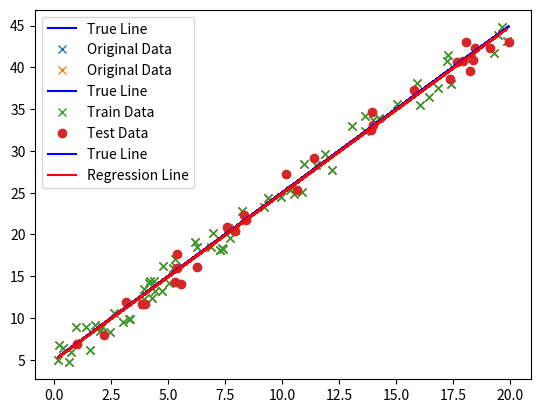

Source code (Python):
import numpy as np # first load the needed libraries

np.random.seed(1234567) # This is to ensure repeatability in results

x = np.random.random(100)*20 # Generate a random set of 100 input variables
y =  np.array([ 2*v + 5 for v in x]) # Can genereate a new array by modifying each element in x
print(x[:10]) #print the first 10 values
print(y[:10]) #print the first 10 values

import matplotlib.pyplot as plt


plt.plot(x,y, 'b', label='True Line')
plt.legend()
plt.show()

y1 =  np.array([ v + (np.random.random()-0.5)*4 for v in y]) #this introduces some noise into the data
print(y1[:10])

x_train = x[:-30]
x_test = x[-30:]

y_train = y1[:-30]
y_test = y1[-30:]

import matplotlib.pyplot as plt # this is the library we will be using to make a simple 2-D scatter plot of our data

plt.plot(x_train,y_train,'x',label="Original Data")
plt.show()

plt.plot(x_train,y_train,'x',label="Original Data")
plt.plot(x,y, 'b', label='True Line')
plt.legend()
plt.show()

import scipy.stats as scs #the scipy library, and specifically the stats module.

gradient,intercept,r,p,err = scs.linregress(x_train,y_train) #estimate trend line

print("Estimated Gradient (c1) : %3.4f\nEstimated Intercept (c0) : %3.4f"%(gradient,intercept))
print("r^2 value %3.4f"%(r*r))
print("P-values : %3.4f"%(p))
print("Estimated Error : %3.4f"%(err))
estimated = gradient*x_train + intercept # generating predicted values for each sample in train set.
plt.plot(x_train,y_train,'x',label="Train Data")
plt.plot(x_test,y_test,'o',label="Test Data")
plt.plot(x,y, 'b', label='True Line')
plt.plot(x_train,estimated, 'r', label='Regression Line')
plt.legend()
plt.show()

print("Actual Line of Best Fit : y = 2x + 5")
print("Estimated Line of Best Fit : y = %3.4fx + %3.4f"%(gradient,intercept))

import math

mean_sqrd_err = 0.0
est_test = gradient*x_test + intercept # predicting values for each sample in test set.
for i in range(0,len(est_test)) :
    mean_sqrd_err += math.pow((est_test[i]- y_test[i]),2)
mean_sqrd_err = mean_sqrd_err/len(est_test)
print(mean_sqrd_err)



